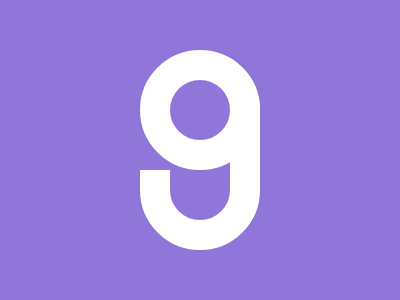

Give the HTML and CSS whose rendering is this image.

<p><style>*{background:#9076D8;border:32q solid#fff;margin:50 140;border-radius:99q;+*{margin:-30 0 50 -30;border:0;border-radius:0;*{padding:30 30;margin:0;}</style>
<!-- <style>*{border-radius:6in;margin:80 170;box-shadow:0 0 0 32q#fff,-48q -36q 0 4pc#9076D8;*{background:#9076D8;margin:0 0 80 -->
<!-- <style>*{margin:80 170;color:9076D8;box-shadow:inset 0 2in,0 0 0 32q#fff,-48q 0 0 65ch;border-radius:9in;*{margin:0-0+80;font:1q' -->
<!-- <style>*{margin:80 170;border-radius:1in;box-shadow:-48q -38vh 0 8ch#9076D8,0 0 0 32q#FFF;*{margin:0 0 80;background:#64CB;font:0' -->
<!-- <style>*{margin:80 170;border-radius:1in;box-shadow:-48q -38vh 0 8ch#9076D8,0 0 0 32q#FFF;*{margin:0 0 80;background:#64CB;font:0' -->
<!-- <style>*{background:#9076D8;border:32q solid#fff;border-radius:1in;margin:50 140;*{margin:-30-30 50;box-shadow:-48q -2cm 0 2cm#9076D8 -->
<!-- <style>*{background:#9076D8;border:32q solid#fff;border-radius:1in;margin:50 140;*{margin:-30-30 50;box-shadow:-48q -2cm 0 2cm#9076D8 -->
<!-- <style>*{border-radius:99q;margin:80 170;box-shadow:var(--x,-53q -138q 0 5pc#9076D8,)0 0 0 32q#fff;*{background:#64CB;margin:0 0 80;--x: -->